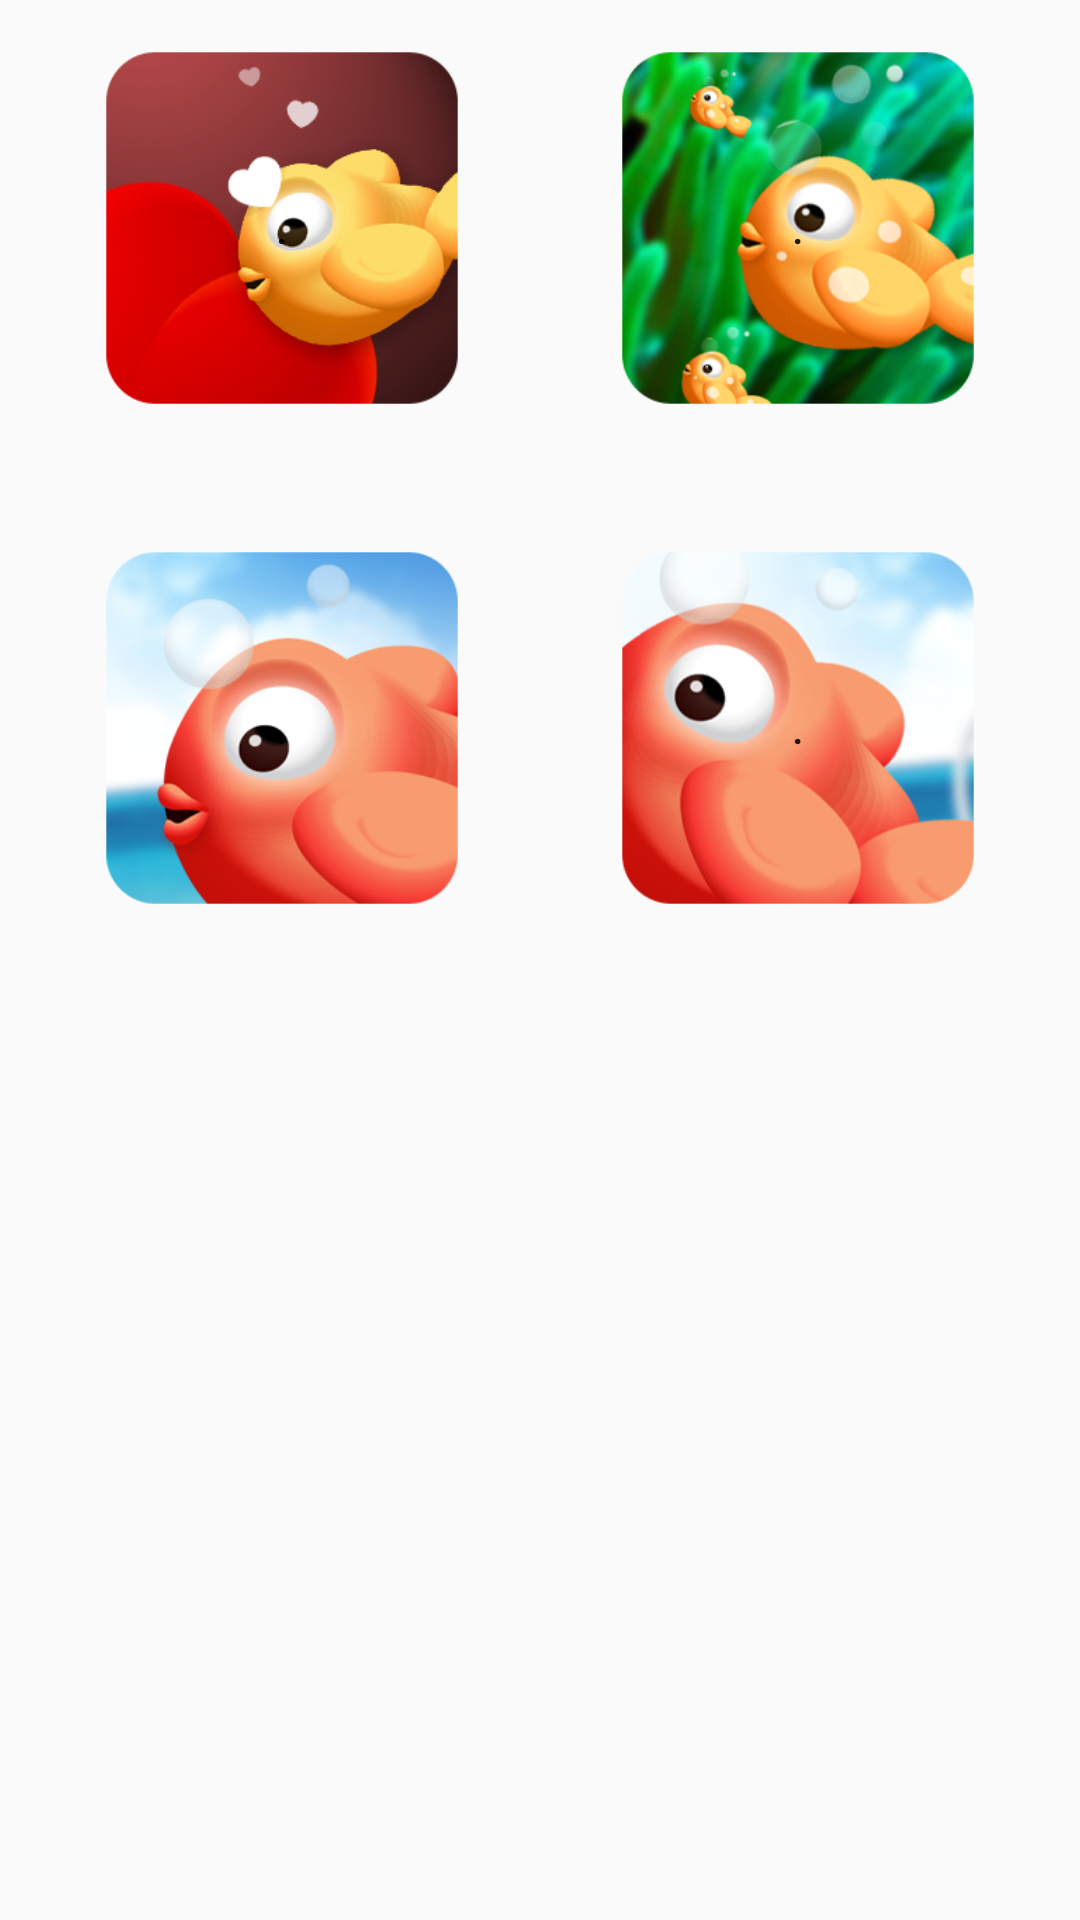

Produce the Android XML layout that renders to this screen, including the resource entries it uses.
<!-- AndroidManifest.xml: application theme AppTheme -->
<!-- res/layout/activity_main.xml -->
<?xml version="1.0" encoding="utf-8"?>
<LinearLayout xmlns:android="http://schemas.android.com/apk/res/android"
    xmlns:tools="http://schemas.android.com/tools"
    android:layout_width="match_parent"
    android:layout_height="match_parent"
    android:paddingRight="@dimen/activity_horizontal_margin"
    android:orientation="vertical"
    tools:context=".ui.MainActivity">


    <LinearLayout
        android:layout_width="match_parent"
        android:layout_height="wrap_content"
        android:orientation="horizontal">

        <LinearLayout style="@style/main_button_container">

            <Button
                android:id="@+id/button_main_ctrl_vehicle"
                style="@style/main_button"
                android:background="@drawable/fish_3"
                android:text="@string/empty_str"
                android:hint="@string/main_ctrl_vehicle_hint"
                android:layout_width="120dp"
                android:layout_height="120dp"
                android:layout_gravity="center_horizontal" />
            <TextView
                android:layout_width="match_parent"
                android:layout_height="wrap_content"
                style="@style/main_button_text"
                android:text="@string/main_ctrl_vehicle_title"
                android:hint="@string/main_ctrl_vehicle_hint"
                android:gravity="center" />
        </LinearLayout>


        <LinearLayout style="@style/main_button_container">

            <Button
                android:id="@+id/button_main_alarm_realtime"
                style="@style/main_button"
                android:background="@drawable/fish_2"
                android:text="@string/empty_str"
                android:hint="@string/main_alarm_realtime_hint"
                android:layout_height="120dp"
                android:layout_width="120dp"
                android:layout_gravity="center_horizontal" />
            <TextView
                android:layout_width="match_parent"
                android:layout_height="wrap_content"
                style="@style/main_button_text"
                android:text="@string/main_alarm_realtime_title"
                android:hint="@string/main_alarm_realtime_hint"
                android:gravity="center" />
        </LinearLayout>
    </LinearLayout>

    <LinearLayout
        android:layout_width="match_parent"
        android:layout_height="wrap_content"
        android:orientation="horizontal">
        <LinearLayout style="@style/main_button_container">

            <Button
                android:id="@+id/button_main_device_update_position"
                style="@style/main_button"
                android:background="@drawable/fish_1"
                android:text="@string/empty_str"
                android:hint="@string/main_device_update_position_hint"
                android:layout_width="120dp"
                android:layout_height="120dp"
                android:layout_gravity="center_horizontal" />
            <TextView
                android:layout_width="match_parent"
                android:layout_height="wrap_content"
                style="@style/main_button_text"
                android:text="@string/main_device_update_position_title"
                android:hint="@string/main_device_update_position_hint"
                android:singleLine="true"
                android:layout_margin="5dp"
                android:gravity="center" />
        </LinearLayout>

        <LinearLayout style="@style/main_button_container">

            <Button
                android:id="@+id/button_main_vehicle_query"
                style="@style/main_button"
                android:background="@drawable/fish"
                android:text="@string/empty_str"
                android:hint="@string/main_vehicle_query_hint"
                android:layout_width="120dp"
                android:layout_height="120dp"
                android:layout_gravity="center_horizontal" />
            <TextView
                android:layout_width="match_parent"
                android:layout_height="wrap_content"
                style="@style/main_button_text"
                android:text="@string/main_vehicle_query_title"
                android:hint="@string/main_vehicle_query_hint"
                android:gravity="center" />
        </LinearLayout>


    </LinearLayout>
</LinearLayout>
<!-- resources referenced by this layout -->
<resources>
  <dimen name="activity_horizontal_margin">16dp</dimen>
  <!-- drawable fish: png bitmap (drawable, 55108 bytes) -->
  <!-- drawable fish_1: png bitmap (drawable, 54435 bytes) -->
  <!-- drawable fish_2: png bitmap (drawable, 85122 bytes) -->
  <!-- drawable fish_3: png bitmap (drawable, 47319 bytes) -->
  <string name="empty_str">.</string>
  <string name="main_alarm_realtime_hint">抓拍到布控车辆发出的报警</string>
  <string name="main_alarm_realtime_title">布控报警</string>
  <string name="main_ctrl_vehicle_hint">将车辆添加到布控车辆库，抓拍到车辆时会报警</string>
  <string name="main_ctrl_vehicle_title">布控车辆</string>
  <string name="main_device_update_position_hint">使用手机定位到坐标，更新设备的位置数据</string>
  <string name="main_device_update_position_title">更新设备位置</string>
  <string name="main_vehicle_query_hint">在指定时间范围内查询车辆抓拍记录</string>
  <string name="main_vehicle_query_title">车辆查询</string>
  <style name="main_button">
          <item name="android:layout_height">wrap_content</item>
          <item name="android:layout_width">match_parent</item>
      </style>
  <style name="main_button_container">
          <item name="android:layout_width">0dp</item>
          <item name="android:layout_weight">1</item>
          <item name="android:layout_height">wrap_content</item>
          <item name="android:orientation">vertical</item>
          <item name="android:layout_marginLeft">16dp</item>
          <item name="android:layout_marginTop">16dp</item>
      </style>
  <style name="main_button_text">
          <item name="android:singleLine">true</item>
          <item name="android:layout_margin">5dp</item>
      </style>
  <style name="AppTheme" parent="Theme.AppCompat.Light.DarkActionBar">
          
          <item name="colorPrimary">@color/colorPrimary</item>
          <item name="colorPrimaryDark">@color/colorPrimaryDark</item>
          <item name="colorAccent">@color/colorAccent</item>
      </style>
  <color name="colorPrimary">#3d8cd1</color>
  <color name="colorPrimaryDark">#0968b1</color>
  <color name="colorAccent">#7311af</color>
</resources>
